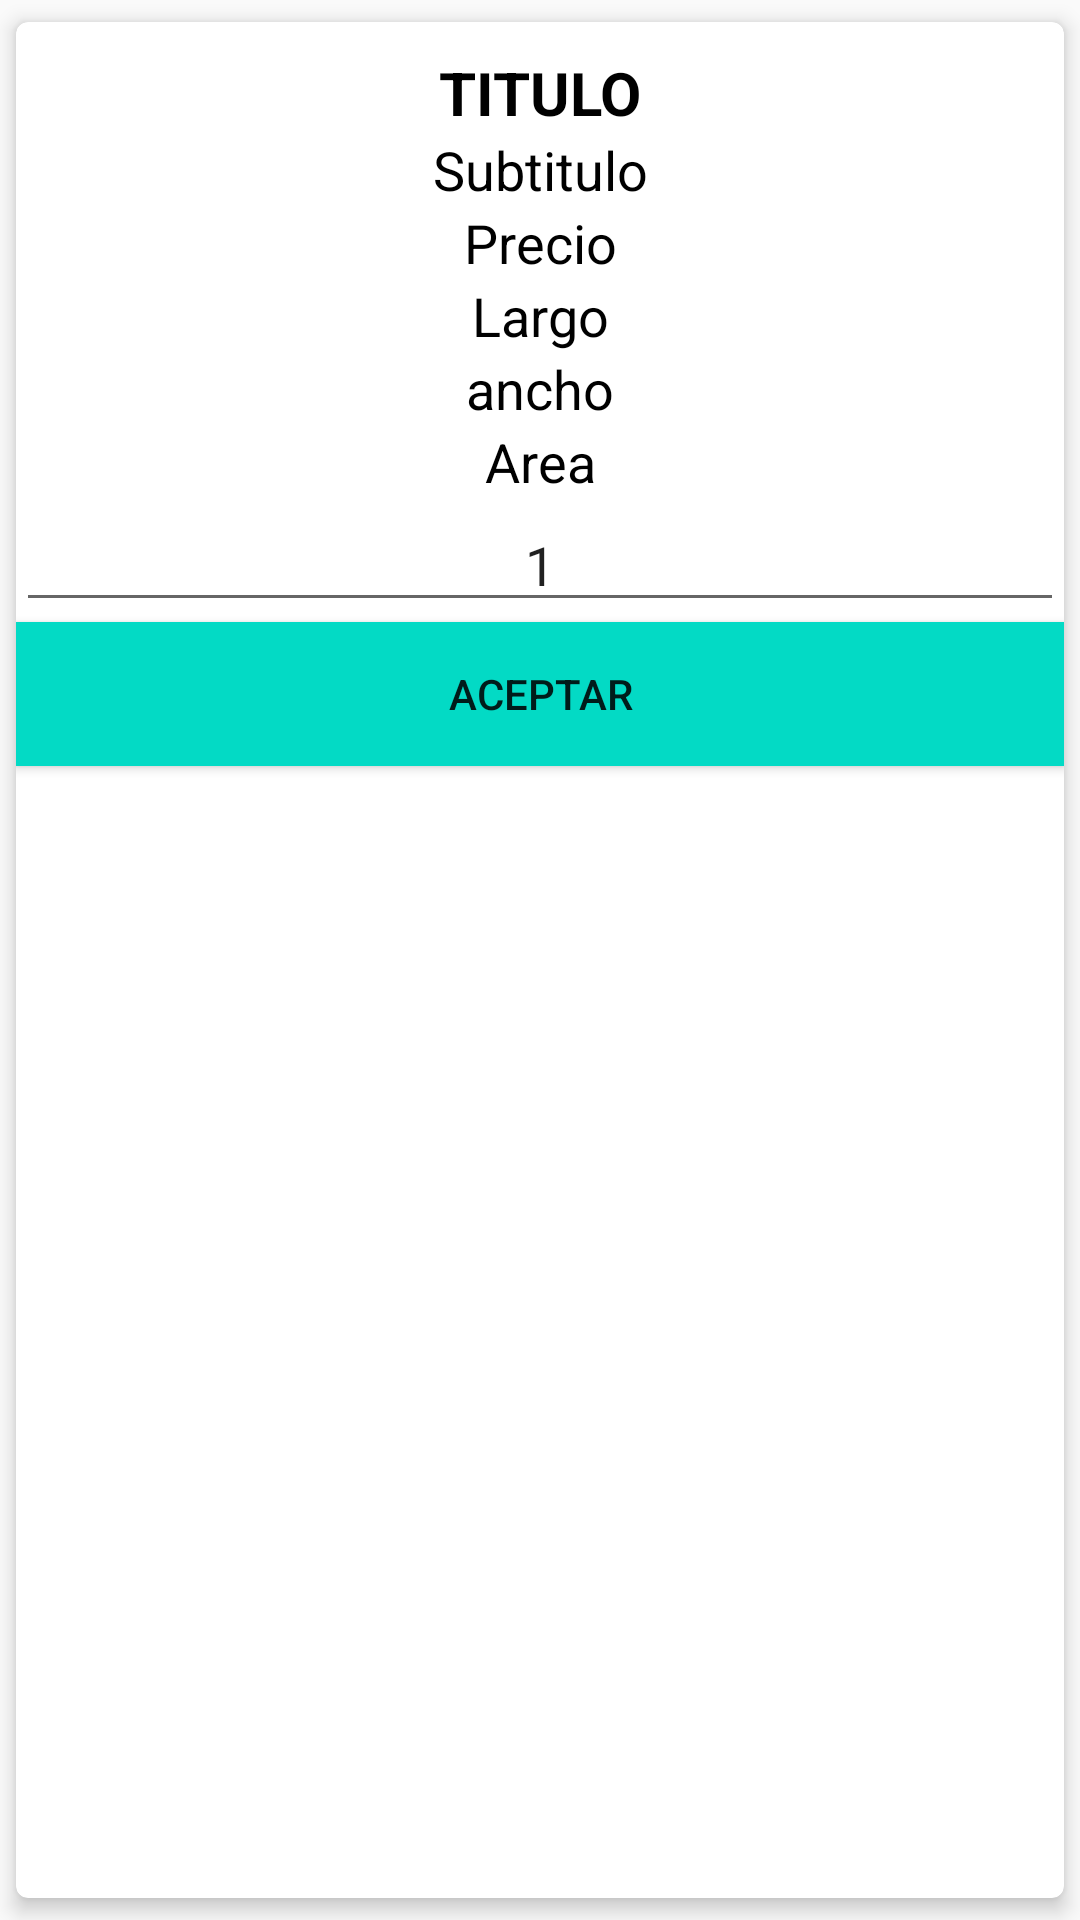

Write the Android layout XML for this screen, with the resource values it uses.
<!-- AndroidManifest.xml: application theme AppTheme -->
<!-- res/layout/activity_card_producto.xml -->
<?xml version="1.0" encoding="utf-8"?>
<android.support.v7.widget.CardView xmlns:android="http://schemas.android.com/apk/res/android"
    xmlns:card_view="http://schemas.android.com/apk/res-auto"
    android:id="@+id/cantproducto_card_view"
    android:layout_width="match_parent"
    android:layout_height="260dp"
    android:layout_margin="0dp"
    android:background="#fff"
    card_view:cardCornerRadius="4dp"
    card_view:cardElevation="4dp"
    card_view:cardUseCompatPadding="true">


    <RelativeLayout
        android:layout_width="match_parent"
        android:layout_height="match_parent"
        android:orientation="vertical"
        >

        <TextView
            android:paddingTop="10dp"
            android:id="@+id/txtdescvent"
            android:layout_width="match_parent"
            android:textAlignment="center"
            android:layout_height="wrap_content"
            android:text="Titulo"
            android:textAllCaps="true"
            android:textColor="#000"
            android:textSize="20sp"
            android:textStyle="bold" />

        <TextView
            android:id="@+id/txttitvent"
            android:layout_below="@id/txtdescvent"
            android:layout_width="match_parent"
            android:textAlignment="center"
            android:layout_height="wrap_content"
            android:text="Subtitulo"
            android:textColor="#000"
            android:textSize="18sp"
            />
        <TextView
            android:id="@+id/txtprecioU"
            android:layout_below="@id/txttitvent"
            android:layout_width="match_parent"
            android:textAlignment="center"
            android:layout_height="wrap_content"
            android:text="Precio"
            android:textColor="#000"
            android:textSize="18sp"
            />

        <TextView
            android:id="@+id/txtlargo"
            android:layout_below="@+id/txtprecioU"
            android:layout_width="match_parent"
            android:textAlignment="center"
            android:layout_height="wrap_content"
            android:text="Largo"
            android:textColor="#000"
            android:textSize="18sp"
            />
        <TextView
            android:id="@+id/txtancho"
            android:layout_below="@+id/txtlargo"
            android:layout_width="match_parent"
            android:textAlignment="center"
            android:layout_height="wrap_content"
            android:text="ancho"
            android:textColor="#000"
            android:textSize="18sp"
            />
        <TextView
            android:id="@+id/txtarea"
            android:layout_below="@+id/txtancho"
            android:layout_width="match_parent"
            android:textAlignment="center"
            android:layout_height="wrap_content"
            android:text="Area"
            android:textColor="#000"
            android:textSize="18sp"
            />

        <EditText
            android:id="@+id/edit_cantidad"
            android:layout_width="match_parent"
            android:layout_height="wrap_content"
            android:layout_below="@+id/txtarea"
            android:text="1"

            android:textAlignment="center"
            />
        <Button
            android:layout_width="match_parent"
            android:layout_height="wrap_content"
            android:background="@color/colorAccent"
            android:layout_below="@+id/edit_cantidad"
            android:text="Aceptar"

            />
    </RelativeLayout>

</android.support.v7.widget.CardView>
<!-- resources referenced by this layout -->
<resources>
  <style name="AppTheme" parent="Theme.AppCompat.Light.DarkActionBar">
          
          <item name="colorPrimary">@color/colorPrimary</item>
          <item name="colorPrimaryDark">@color/colorPrimaryDark</item>
          <item name="colorAccent">@color/colorAccent</item>
      </style>
  <!-- not gathered from this repository: default colours our renderer supplied (Android Studio template values) -->
  <color name="colorPrimary">#FF6200EE</color>
  <color name="colorPrimaryDark">#FF3700B3</color>
  <color name="colorAccent">#FF03DAC5</color>
</resources>
